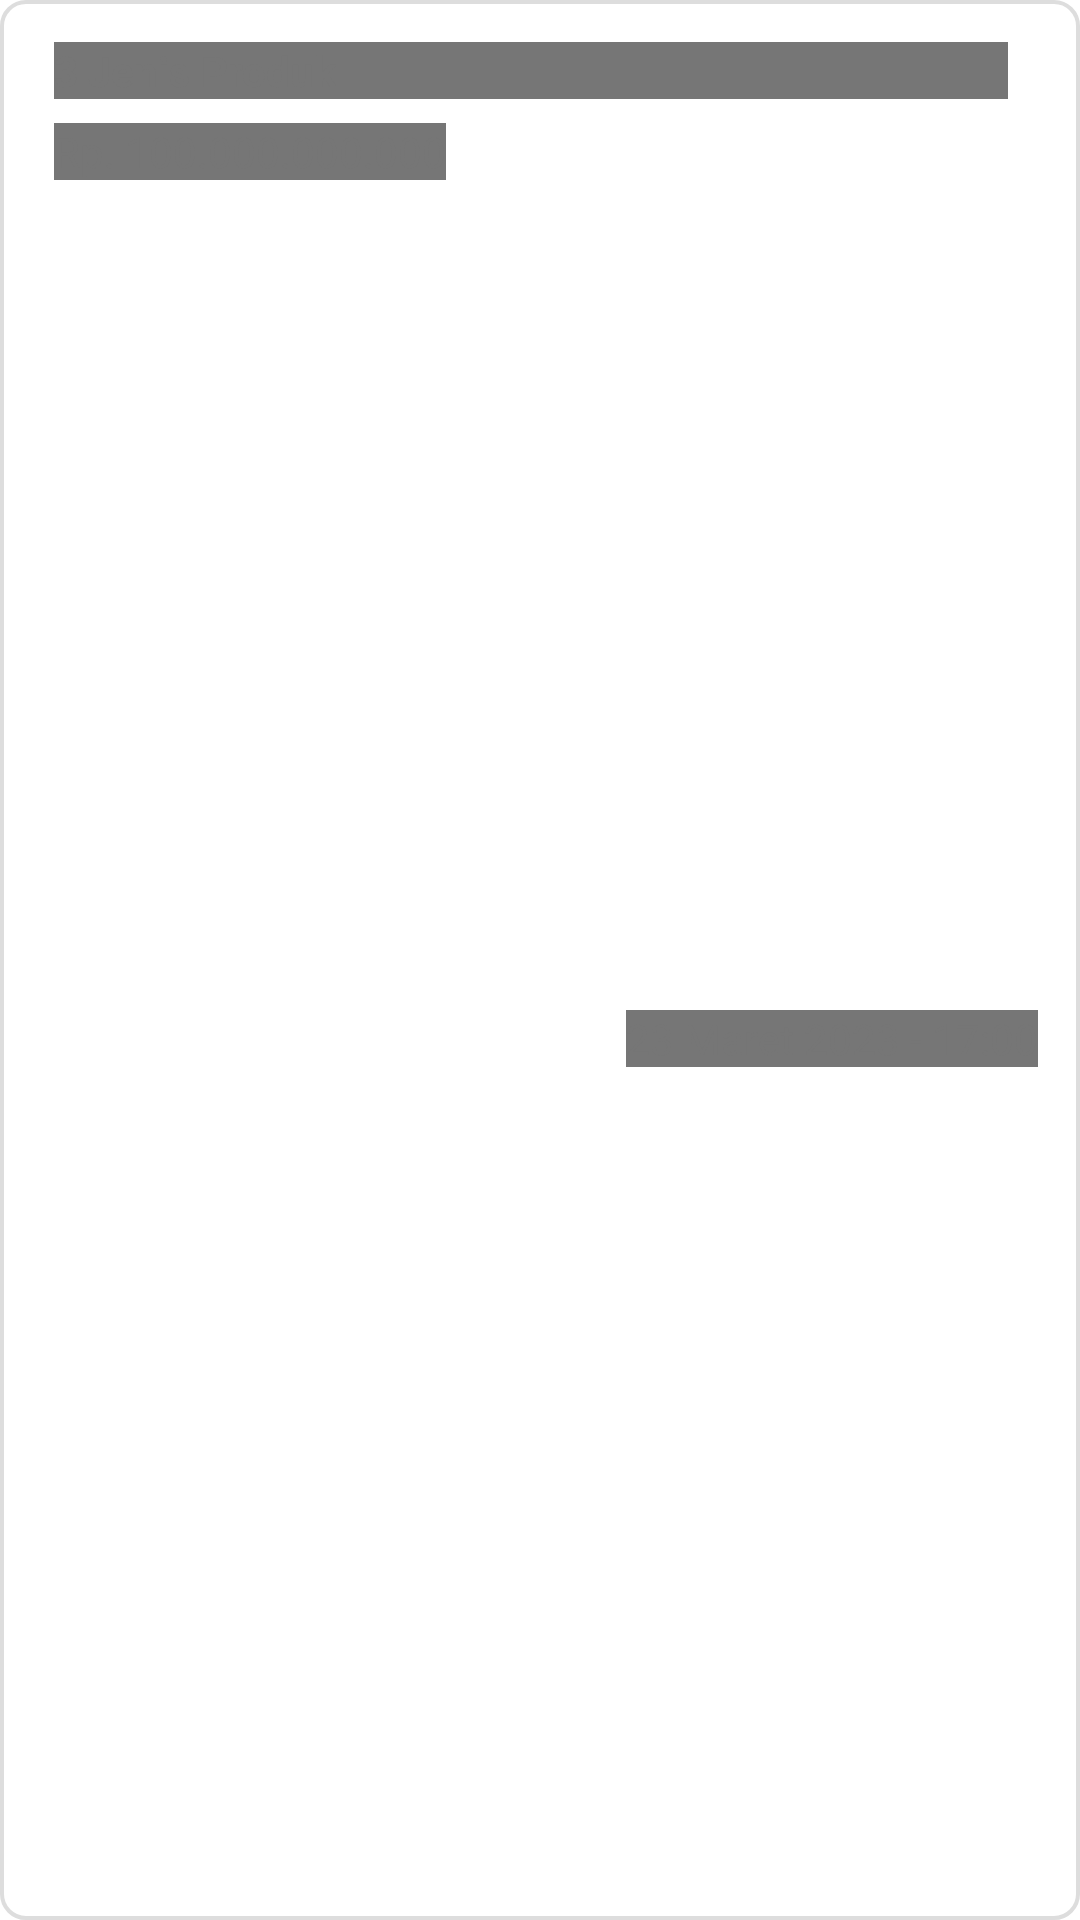

The Android layout XML behind this screen, and the referenced resources:
<!-- AndroidManifest.xml: application theme Theme.EKalontong -->
<!-- res/layout/sm_list_riwayat_pesanan.xml -->
<?xml version="1.0" encoding="utf-8"?>
<androidx.constraintlayout.widget.ConstraintLayout
    xmlns:android="http://schemas.android.com/apk/res/android"
    android:layout_width="match_parent"
    android:layout_height="wrap_content"
    xmlns:app="http://schemas.android.com/apk/res-auto"
    android:background="@drawable/bg_card"
    android:layout_marginTop="14dp">

    <TextView
        android:id="@+id/lsTvJumlahProduk"
        android:layout_width="0dp"
        android:layout_height="wrap_content"
        android:layout_marginStart="4dp"
        android:layout_marginEnd="10dp"
        android:layout_marginTop="2dp"
        app:layout_constraintTop_toTopOf="parent"
        app:layout_constraintStart_toStartOf="parent"
        app:layout_constraintEnd_toEndOf="parent"
        android:text="3 Jenis Produk"
        android:textColor="@color/abuabu_tua"
        android:textSize="14sp"
        android:textStyle="bold"
        android:background="@color/abuabu_tua"/>

    <TextView
        android:id="@+id/lsTvTotalHargaProduk"
        android:layout_width="wrap_content"
        android:layout_height="wrap_content"
        app:layout_constraintTop_toBottomOf="@+id/lsTvJumlahProduk"
        app:layout_constraintStart_toStartOf="parent"
        android:layout_marginTop="8dp"
        android:layout_marginStart="4dp"
        android:layout_marginEnd="10dp"
        android:text="Rp. 100.000.000.000"
        android:textColor="@color/abuabu_tua"
        android:textSize="14sp"
        android:background="@color/abuabu_tua"/>

    <TextView
        android:id="@+id/lsTvTanggalWaktu"
        android:layout_width="wrap_content"
        android:layout_height="wrap_content"
        app:layout_constraintTop_toBottomOf="@+id/lsTvTotalHargaProduk"
        app:layout_constraintEnd_toEndOf="parent"
        app:layout_constraintBottom_toBottomOf="parent"
        android:layout_marginBottom="2dp"
        android:layout_marginTop="6dp"
        android:text="23 Maret 2023 - 17:00"
        android:textColor="@color/abuabu_tua"
        android:textSize="14sp"
        android:background="@color/abuabu_tua"/>









</androidx.constraintlayout.widget.ConstraintLayout>
<!-- resources referenced by this layout -->
<resources>
  <color name="abuabu_tua">#767676</color>
  <!-- drawable bg_card (drawable) -->
  <?xml version="1.0" encoding="utf-8"?>
  <shape xmlns:android="http://schemas.android.com/apk/res/android">
      <solid android:color="@color/white"/>
      <corners android:radius="8dp"/>
      <stroke android:width="1.2dp"
          android:color="@color/abuabu_muda"/>
      <padding android:top="12dp"
          android:bottom="12dp"
          android:left="14dp"
          android:right="14dp"/>
  </shape>
  <style name="Theme.EKalontong" parent="Base.Theme.EKalontong" />
  <color name="white">#FFFFFFFF</color>
  <color name="abuabu_muda">#DDDDDD</color>
  <style name="Base.Theme.EKalontong" parent="Theme.Material3.DayNight.NoActionBar">
          
          <item name="colorPrimary">@color/primaryColor</item>
          <item name="android:windowBackground">@color/white</item>
          <item name="android:itemBackground">@color/white</item>
          <item name="android:textColor">@color/textColorBlack</item>
          <item name="android:textColorPrimary">@color/textColorBlack</item>
      </style>
  <color name="primaryColor">#068251</color>
  <color name="textColorBlack">#1A1A1A</color>
</resources>
